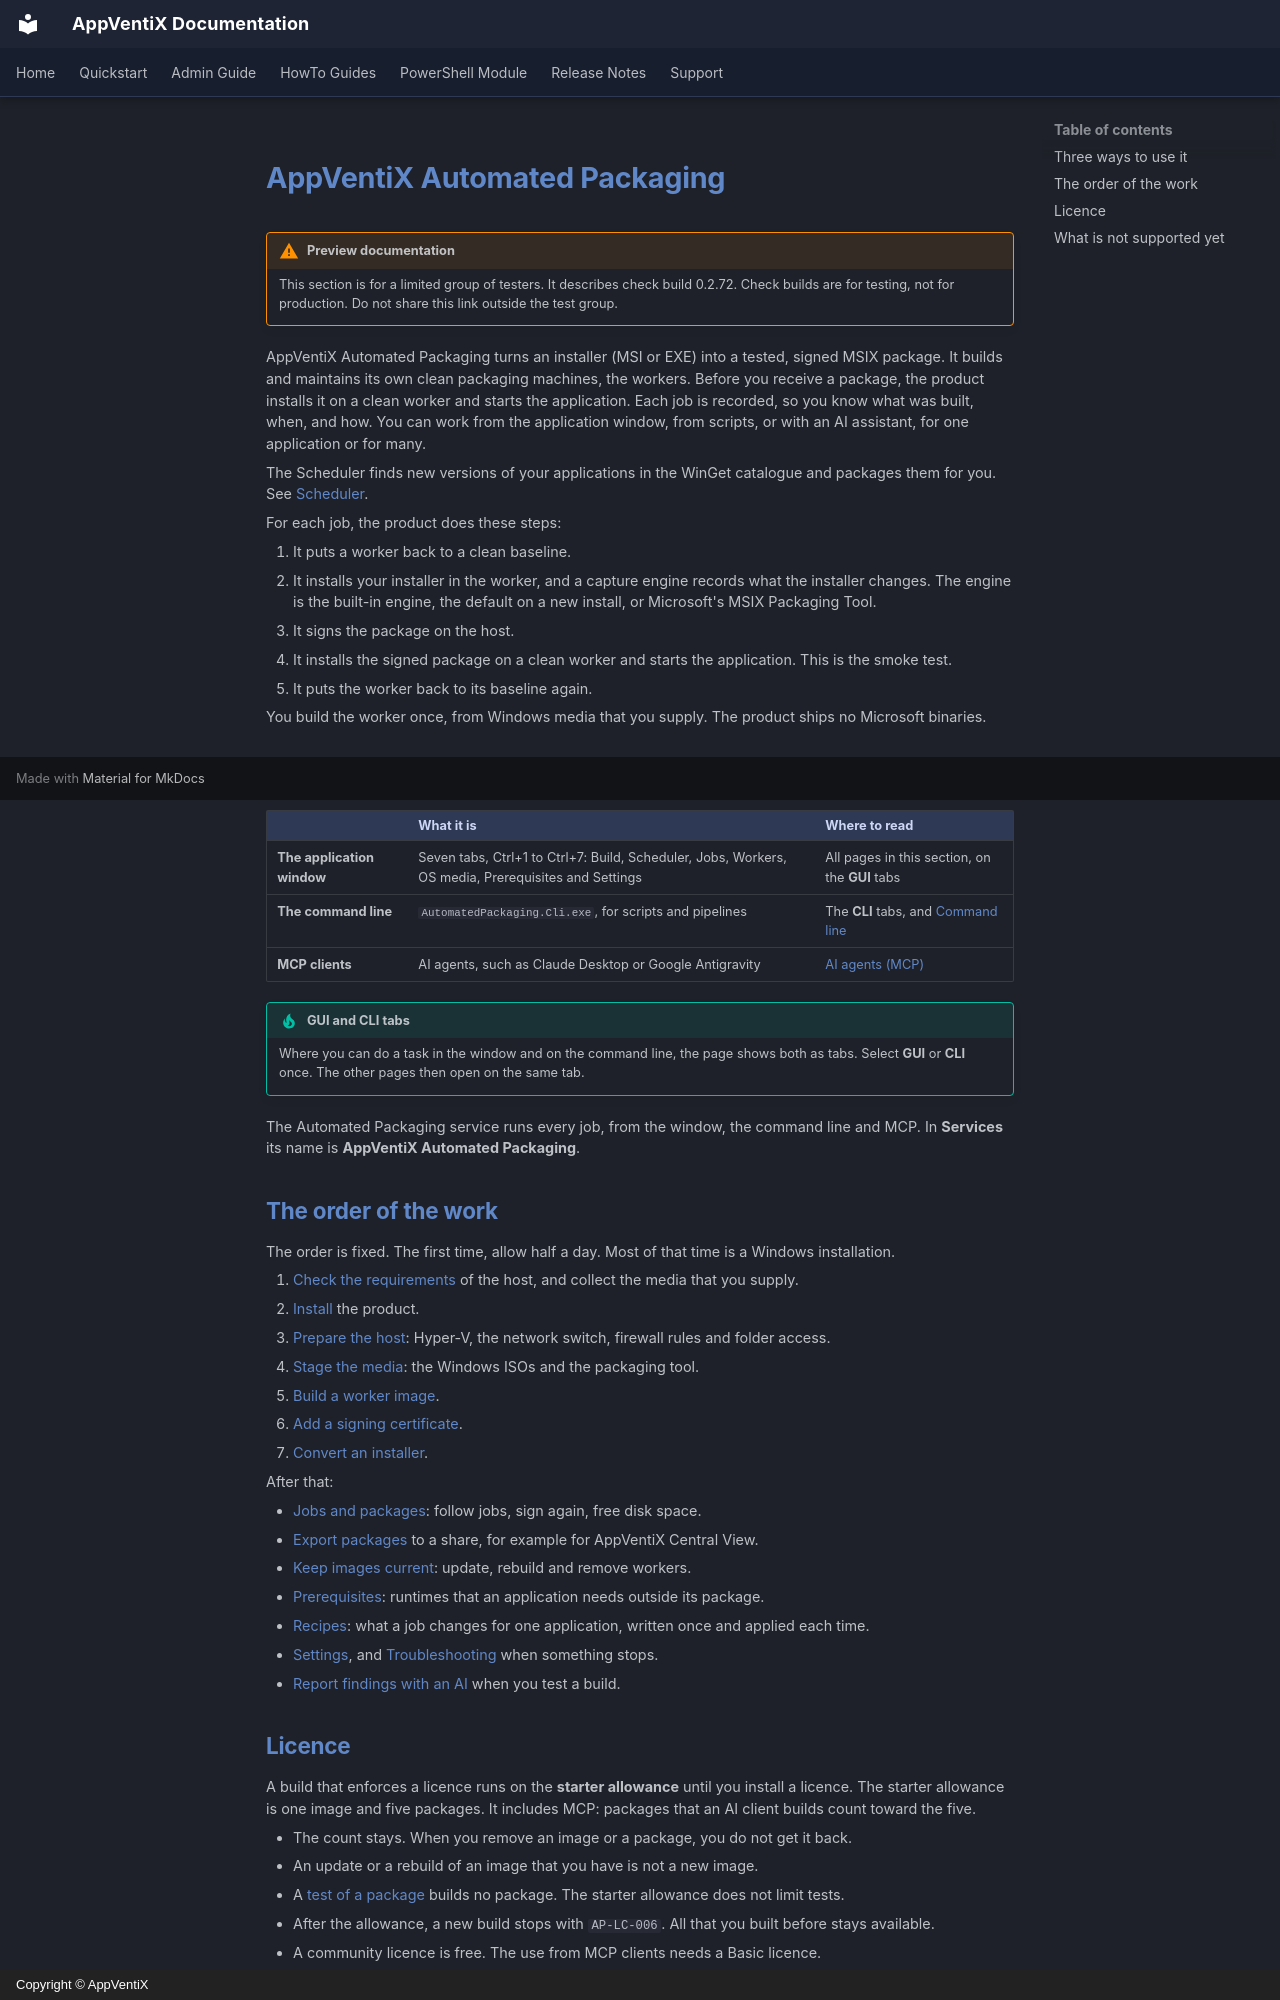

repository: AppVentiX/Docs · page: AutomatedPackaging/index.html · generator: mkdocs · copyright: Copyright © AppVentiX

# AppVentiX Automated Packaging

!!! warning "Preview documentation"
    This section is for a limited group of testers. It describes check build 0.2.72. Check builds are for testing, not for production. Do not share this link outside the test group.

AppVentiX Automated Packaging turns an installer (MSI or EXE) into a tested, signed MSIX package. It builds and maintains its own clean packaging machines, the workers. Before you receive a package, the product installs it on a clean worker and starts the application. Each job is recorded, so you know what was built, when, and how. You can work from the application window, from scripts, or with an AI assistant, for one application or for many.

The Scheduler finds new versions of your applications in the WinGet catalogue and packages them for you. See [Scheduler](scheduler.md).

For each job, the product does these steps:

1. It puts a worker back to a clean baseline.
2. It installs your installer in the worker, and a capture engine records what the installer changes. The engine is the built-in engine, the default on a new install, or Microsoft's MSIX Packaging Tool.
3. It signs the package on the host.
4. It installs the signed package on a clean worker and starts the application. This is the smoke test.
5. It puts the worker back to its baseline again.

You build the worker once, from Windows media that you supply. The product ships no Microsoft binaries.

## Three ways to use it

| | What it is | Where to read |
|---|---|---|
| **The application window** | Seven tabs, Ctrl+1 to Ctrl+7: Build, Scheduler, Jobs, Workers, OS media, Prerequisites and Settings | All pages in this section, on the **GUI** tabs |
| **The command line** | `AutomatedPackaging.Cli.exe`, for scripts and pipelines | The **CLI** tabs, and [Command line](command-line.md) |
| **MCP clients** | AI agents, such as Claude Desktop or Google Antigravity | [AI agents (MCP)](mcp.md) |

!!! tip "GUI and CLI tabs"
    Where you can do a task in the window and on the command line, the page shows both as tabs. Select **GUI** or **CLI** once. The other pages then open on the same tab.

The Automated Packaging service runs every job, from the window, the command line and MCP. In **Services** its name is **AppVentiX Automated Packaging**.

## The order of the work

The order is fixed. The first time, allow half a day. Most of that time is a Windows installation.

1. [Check the requirements](requirements.md) of the host, and collect the media that you supply.
2. [Install](install.md) the product.
3. [Prepare the host](prepare-host.md): Hyper-V, the network switch, firewall rules and folder access.
4. [Stage the media](stage-media.md): the Windows ISOs and the packaging tool.
5. [Build a worker image](build-image.md).
6. [Add a signing certificate](signing.md).
7. [Convert an installer](convert.md).

After that:

- [Jobs and packages](jobs.md): follow jobs, sign again, free disk space.
- [Export packages](export.md) to a share, for example for AppVentiX Central View.
- [Keep images current](maintain-images.md): update, rebuild and remove workers.
- [Prerequisites](prerequisites.md): runtimes that an application needs outside its package.
- [Recipes](recipes.md): what a job changes for one application, written once and applied each time.
- [Settings](settings.md), and [Troubleshooting](troubleshooting.md) when something stops.
- [Report findings with an AI](tester-kit.md) when you test a build.
